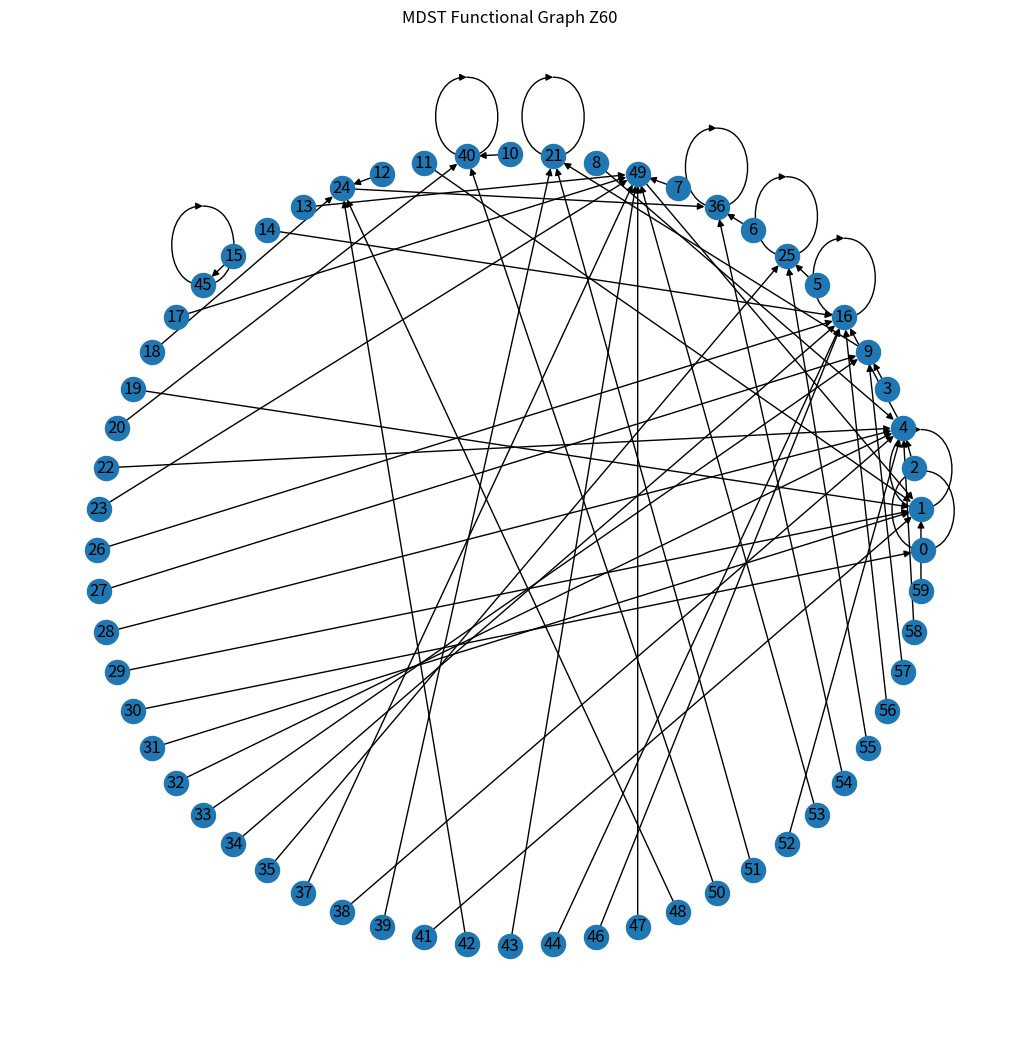

This chart was generated by the following Python code:
import networkx as nx
import matplotlib.pyplot as plt

n = 60

def f(x):
    return (x * x) % 60

G = nx.DiGraph()

for x in range(n):
    y = f(x)
    G.add_edge(x, y)

plt.figure(figsize=(10,10))
nx.draw_circular(G, with_labels=True, node_size=300)
plt.title("MDST Functional Graph Z60")
plt.show()
